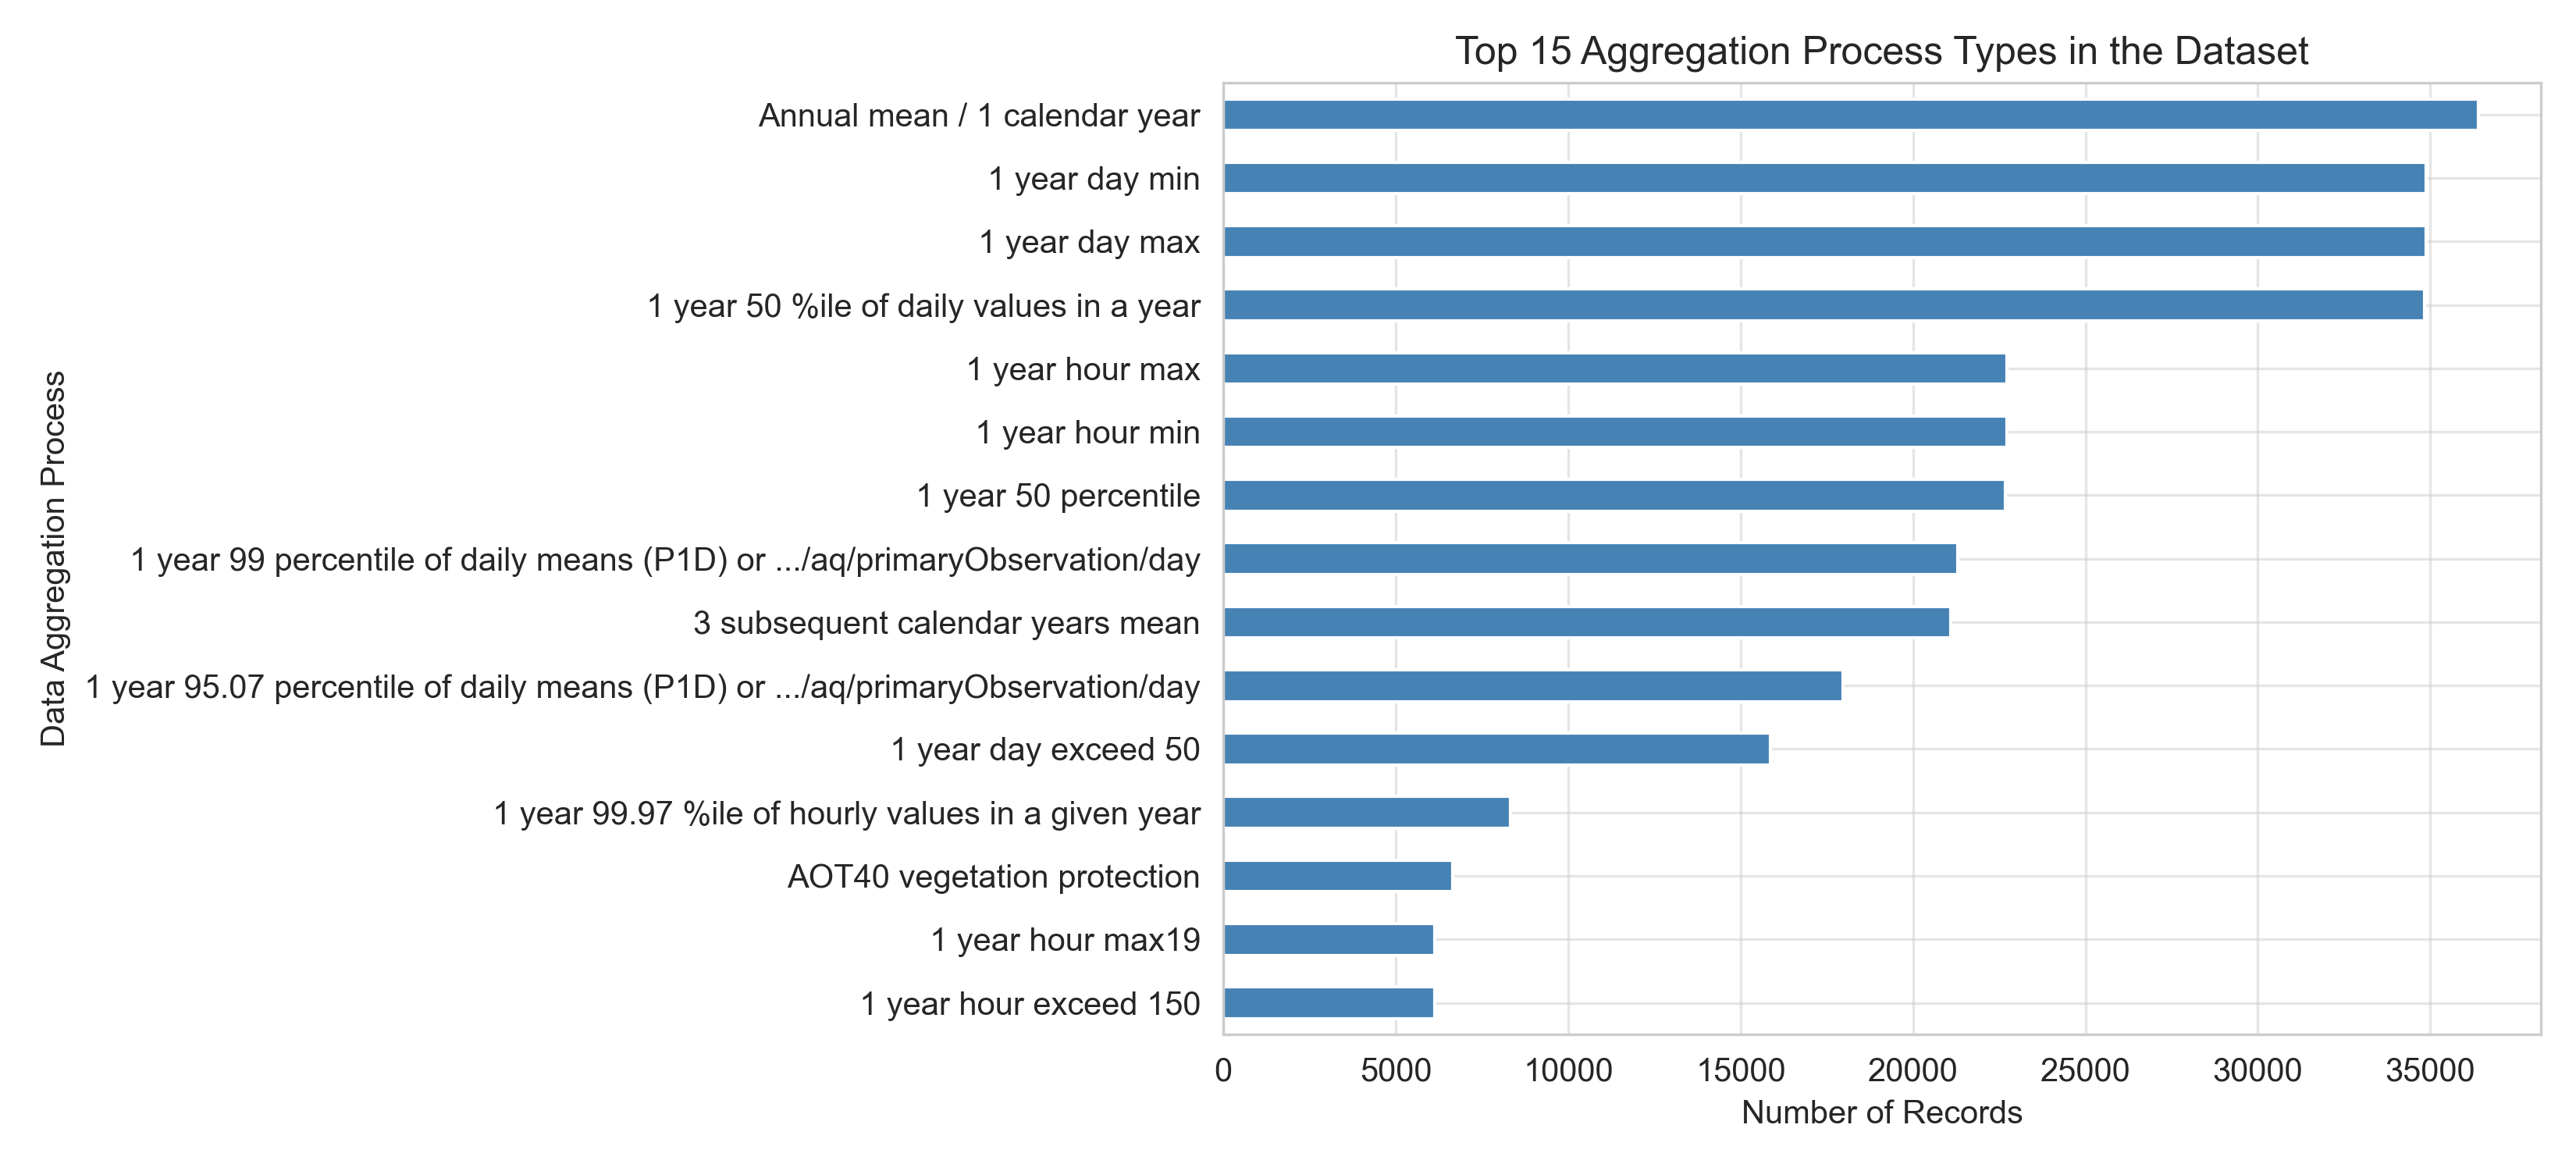

The table this chart was drawn from, first rows:
Data Aggregation Process, count
Annual mean / 1 calendar year, 36388
1 year day min, 34876
1 year day max, 34876
1 year 50 %ile of daily values in a year, 34837
1 year hour max, 22716
1 year hour min, 22716
1 year 50 percentile, 22687
1 year 99 percentile of daily means (P1D…, 21308
3 subsequent calendar years mean, 21087
1 year 95.07 percentile of daily means (…, 17960
1 year day exceed 50, 15857
1 year 99.97 %ile of hourly values in a …, 8323
AOT40 vegetation protection, 6647
1 year hour max19, 6131
1 year hour exceed 150, 6128
